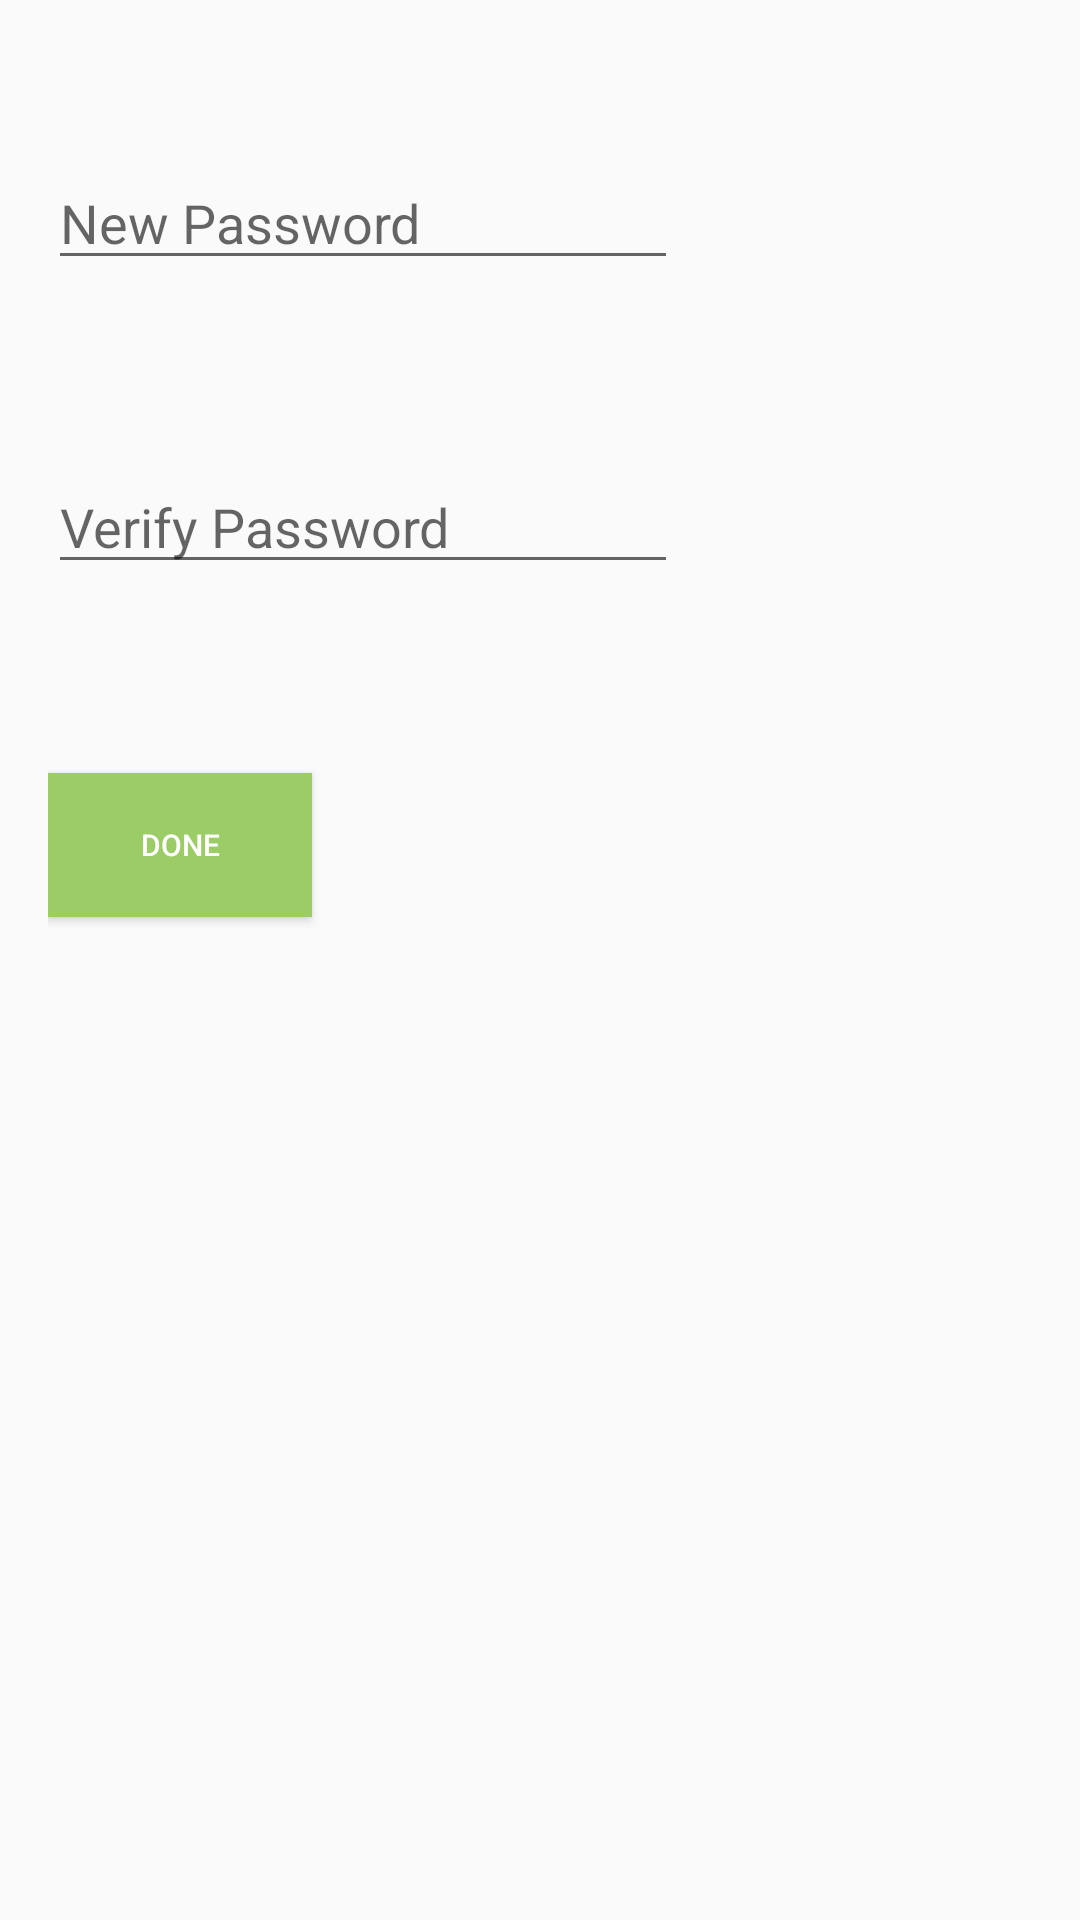

The Android layout XML behind this screen, and the referenced resources:
<!-- AndroidManifest.xml: application theme AppTheme -->
<!-- res/layout/activity_change_password.xml -->
<?xml version="1.0" encoding="utf-8"?>
<RelativeLayout xmlns:android="http://schemas.android.com/apk/res/android"
    xmlns:tools="http://schemas.android.com/tools"
    android:layout_width="match_parent"
    android:layout_height="match_parent"
    android:paddingBottom="@dimen/activity_vertical_margin"
    android:paddingLeft="@dimen/activity_horizontal_margin"
    android:paddingRight="@dimen/activity_horizontal_margin"
    android:paddingTop="@dimen/activity_vertical_margin"
    tools:context="com.food.abstractfood.ChangePassword">

    <EditText
        android:layout_width="wrap_content"
        android:layout_height="wrap_content"
        android:inputType="textPassword"
        android:ems="10"
        android:id="@+id/editText6"
        android:layout_alignParentTop="true"
        android:layout_alignParentStart="true"
        android:layout_marginTop="36dp"
        android:hint="New Password"/>

    <EditText
        android:layout_width="wrap_content"
        android:layout_height="wrap_content"
        android:inputType="textPassword"
        android:ems="10"
        android:id="@+id/editText7"
        android:layout_below="@+id/editText6"
        android:layout_alignParentStart="true"
        android:layout_marginTop="60dp"
        android:hint="Verify Password"/>

    <Button
        android:layout_width="wrap_content"
        android:layout_height="wrap_content"
        android:text="Done"
        android:id="@+id/button8"
        android:layout_marginTop="63dp"
        android:layout_below="@+id/editText7"
        android:layout_alignParentStart="true"
        style="@style/all_button_colors"/>
</RelativeLayout>
<!-- resources referenced by this layout -->
<resources>
  <dimen name="activity_horizontal_margin">16dp</dimen>
  <dimen name="activity_vertical_margin">16dp</dimen>
  <style name="all_button_colors">
          <item name="android:background">#9ccc65</item>
          <item name="android:textColor">#ffffff</item>
          <item name="android:textSize">10dp</item>
  
      </style>
  <style name="AppTheme" parent="Theme.AppCompat.Light.DarkActionBar">
          
          <item name="colorPrimary">#ef6c00</item>
          <item name="colorPrimaryDark">#e65100</item>
          <item name="colorAccent">#212121</item>
      </style>
</resources>
